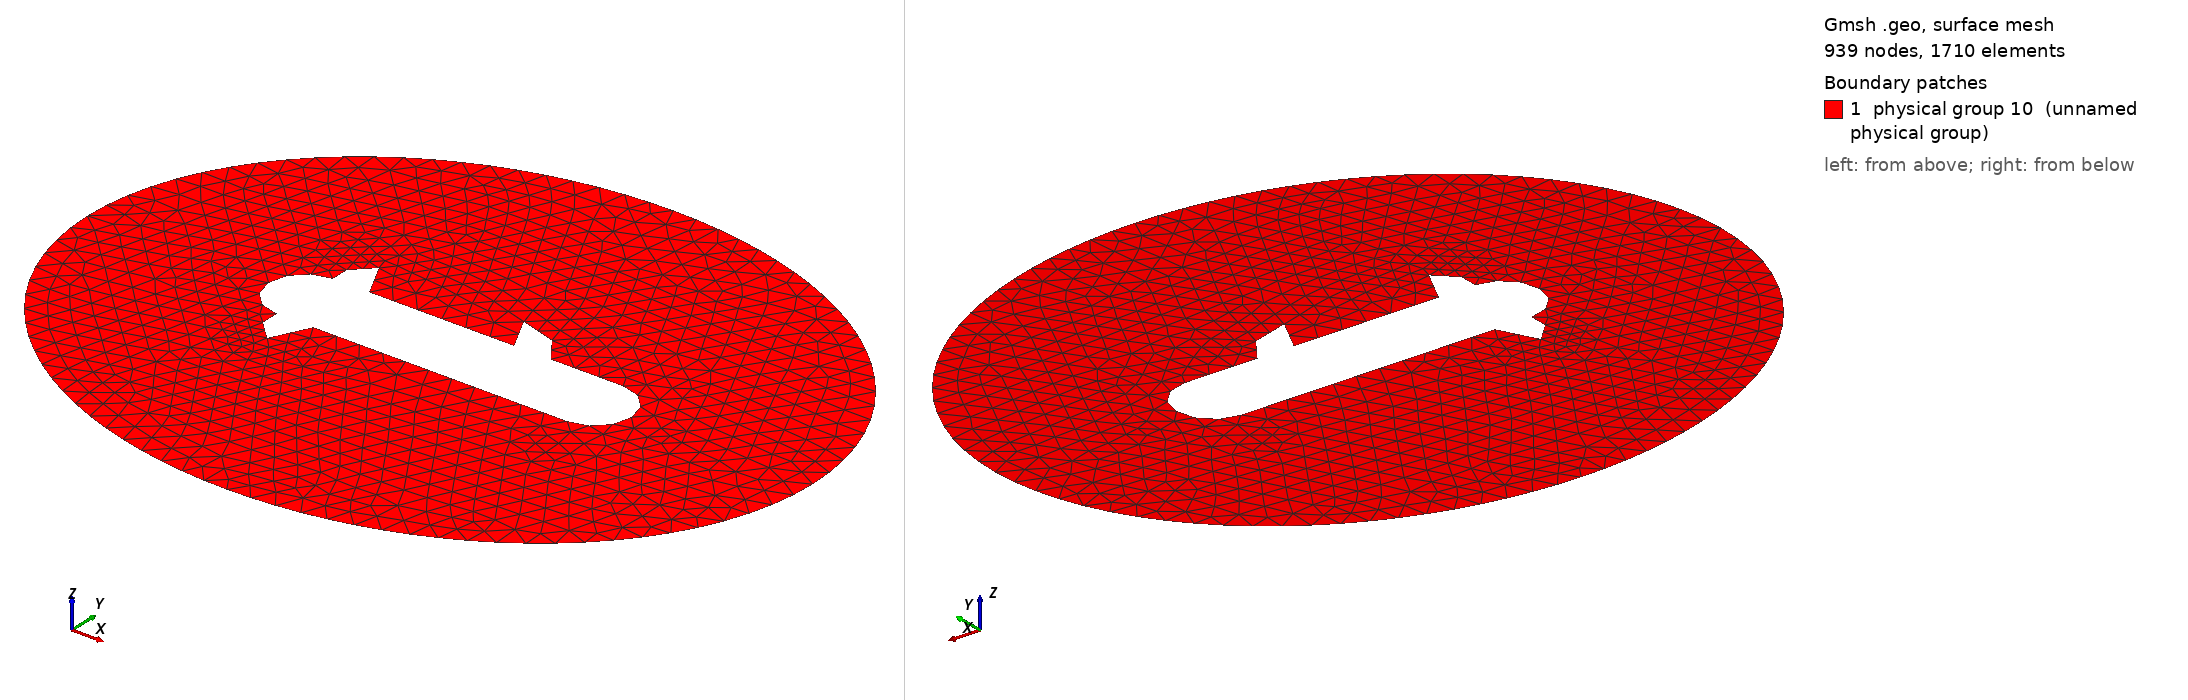

Gmsh geometry script, surface-meshed: 939 nodes, 1710 surface elements. Boundary patches (legend numbers): 1 physical group 10 (unnamed physical group). Left view from above one corner, right view from below the opposite corner. Legend entries are the model's physical surfaces. The drawing asked Gmsh for element sizes between 1% and 20% of the model's largest extent; the script's own settings can give other sizes.

=== sous_marin.geo (drawn) ===

N = 15; 
k = 2*Pi; 
h = 2*Pi/(k*N);

//Garder finesse du maillage

Mesh.CharacteristicLengthMax=h;
Mesh.CharacteristicLengthMin=h;

//Ellipse
Point(1)= {1,1,0,h}; 
Point(2)= {2,1,0,h}; 
Point(3)= {1,1.8,0,h}; 
Point(4)= {0,1,0,h}; 
Point(5)={1,0.2,0,h};

Ellipse(1) = {2,1,2,3}; 
Ellipse(2) = {3,1,2,4}; 
Ellipse(3) = {4,1,2,5}; 
Ellipse(4) = {5,1,2,2};

Line Loop(1) = {2,3,4,1}; //Pourtour ellipse

//Sous-marin

Point(6)= {0.7,1.1,0,h}; 
Point(7)= {1.1,1.1,0,h}; 
Line(100)={7,6};

Point(8)= {1.2,1.1,0,h};
Point(9)= {1.4,1.1,0,h}; 
Line(101)={9,8}; 

Point(10)={0.7,0.9,0,h}; 
Point(11)={1.4,0.9,0,h};
Line(102)={10,11}; 

Point(12)={1.5,1,0,h};
Point(13)={1.4,1,0,h};//centre c103 et c104
Circle(103) = {12,13,9};
Circle(104) = {11,13,12};

//Tete
Point(15)={0.65,1.2,0,h};
Line(105)={6,15}; 

Point(16) = {0.6,1.15,0,h}; 
Line(106)={15,16}; 

Point(17) = {0.6,1.1,0,h}; 
Line(107)={16,17};

Point(18) = {0.65,0.8,0,h}; 
Line(108)={18,10};

Point(19) = {0.6,0.85,0,h}; 
Line(109)={19,18};

Point(20) = {0.6,0.9,0,h}; 
Line(110)={20,19};

Point(21) = {0.7,1,0,h};
Point(14)={0.5,1,0,h}; 
Line(111)={14,20};
Line(115)={17,14};
Line(116)={17,21};
Line(117)={21,20};

Point(23) = {0.6,1,0,h}; 
Circle(112) = {17,23,14};
Circle(113) = {17,23,21};
Circle(114) = {21,23,20};
Circle(118) = {14,23,20};

Point(24) = {1.05,1.2,0,h};
Line(119)={24,7};

Point(25) = {1.15,1.17,0,h};
Line(120)={8,25};

Point(26) = {1.1,1.185,0,h}; 
Line(121) = {26,24}; 
Line(122) = {25,26};

Line Loop(2) = {110, 109, 108, 102,104, 103, 101, 120, 122, 121, 119,100, 105, 106, 107,112,118}; 

Plane Surface(1) = {1,2};
Physical Surface(10) = {1};  //A sauvegarder dans le fichier de maillage

Physical Line(12) = {1:4}; //ellipse
Physical Line(11) = {110, 109, 108, 102,104, 103, 101, 120, 122, 121, 119,100, 105, 106, 107,112,118}; //sous_marin
